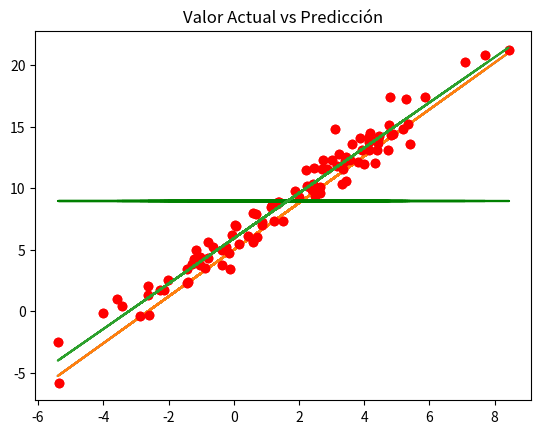

The script that saved this image:
import pandas as pd
import numpy as np
import matplotlib.pyplot as plt

# y = a + b*x (linear regression model)
# x : 100 normal distributed values N(1.5, 2.5)     Media => 1.5    desviacion tipica => 2.5
# ye = 5 + 1.9*x + e
# e will be normally distributed N(0, 0.8)      Media => 0      desviacion tipica => 0.8

# [redacted]

x = 1.5 + 2.5 * np.random.randn(100) # 100 normally distributed values for 'x'

res = 0 + 0.8 + np.random.randn(100)

y_pred = 5 + 1.9*x # test prediction (model)

y_actual = 5 + 1.9*x + res # test distributed 'y' values

x_list = x.tolist() # Changing array to a lists to create a dataframe
y_pred_list = y_pred.tolist()
y_actual_list = y_actual.tolist()
y_mean = [np.mean(y_actual) for i in range(1, len(x_list) + 1)]

data = pd.DataFrame(
    {
        'x': x_list,
        'y_actual': y_actual_list,
        'y_prediccion': y_pred_list,
        'y_mean': y_mean
    }
)

print(data.head())

plt.plot(data['x'], data['y_prediccion'])
plt.plot(data['x'], data['y_actual'], 'ro')
plt.plot(data['x'], y_mean, 'g')
plt.title('Valor Actual vs Predicción')
plt.show()

# SSD => Suma de los Cuadrados de las Diferencias
#       Distancia entre un punto disperso y la recta calculada
# SST => Suma de los Cuadrados Totales
#       Distancia entre el punto disperso y y_media
# SSR => Suma de los Cuadrados de la Regresion
#       Distancia entre el punto disperso y la recta calculada + distancia entr el puntp disperso y y_media

data['SSR'] = ( data['y_prediccion'] - np.mean(y_actual) )**2
data['SSD'] = ( data['y_prediccion'] - data['y_actual'] )**2
data['SST'] = ( data['y_actual'] - np.mean(y_actual) )**2

print(data.head())

print( f'SSR => {sum(data["SSR"])}' )
print( f'SSD => {sum(data["SSD"])}' )
print( f'SST => {sum(data["SST"])}' )
print( f'SSR+SSD = SST  => {sum(data["SSR"]) + sum(data["SSD"])}' )
print( f'R2 = SSR/SST => {sum(data["SSR"]) / sum(data["SST"])}' )


# CALCULANDO LA RECTA
# y = a + b*x
# b = sum( (xi - x_m)*(yi - y_m) ) / sum( (xi - x_m)^2 )
# a = y_m - b * x_m

print('\nCalculando la recta\n')

x_mean = np.mean(data['x'])
y_mean = np.mean(data['y_actual'])
print(f'x_mean => {x_mean},  y_mean => {y_mean}')

data['beta_n'] = (data['x']-x_mean)*(data['y_actual']-y_mean)
data['beta_d'] = (data['x']-x_mean)**2

beta = sum(data['beta_n']) / sum(data['beta_d'])
alpha = y_mean - beta * x_mean
print(f'alpha => {alpha},  beta => {beta}')

data['y_model'] = alpha + beta * data['x']

# print(data.head())

SSR = sum( (data['y_model']-y_mean)**2 )
SSD = sum( (data['y_model']-data['y_actual'])**2 )
SST = sum( (data['y_actual']-y_mean)**2 )

print(f'SSR => {SSR}')
print(f'SSD => {SSD}')
print(f'SST => {SST}')

print(f'SSR/SST => {SSR/SST}' )

y_mean = [np.mean(y_actual) for i in range(1, len(x_list) + 1)]
plt.plot(data['x'], data['y_prediccion'])
plt.plot(data['x'], data['y_actual'], 'ro')
plt.plot(data['x'], y_mean, 'g')
plt.plot(data['x'], data['y_model'])
plt.title('Valor Actual vs Predicción')
plt.show()